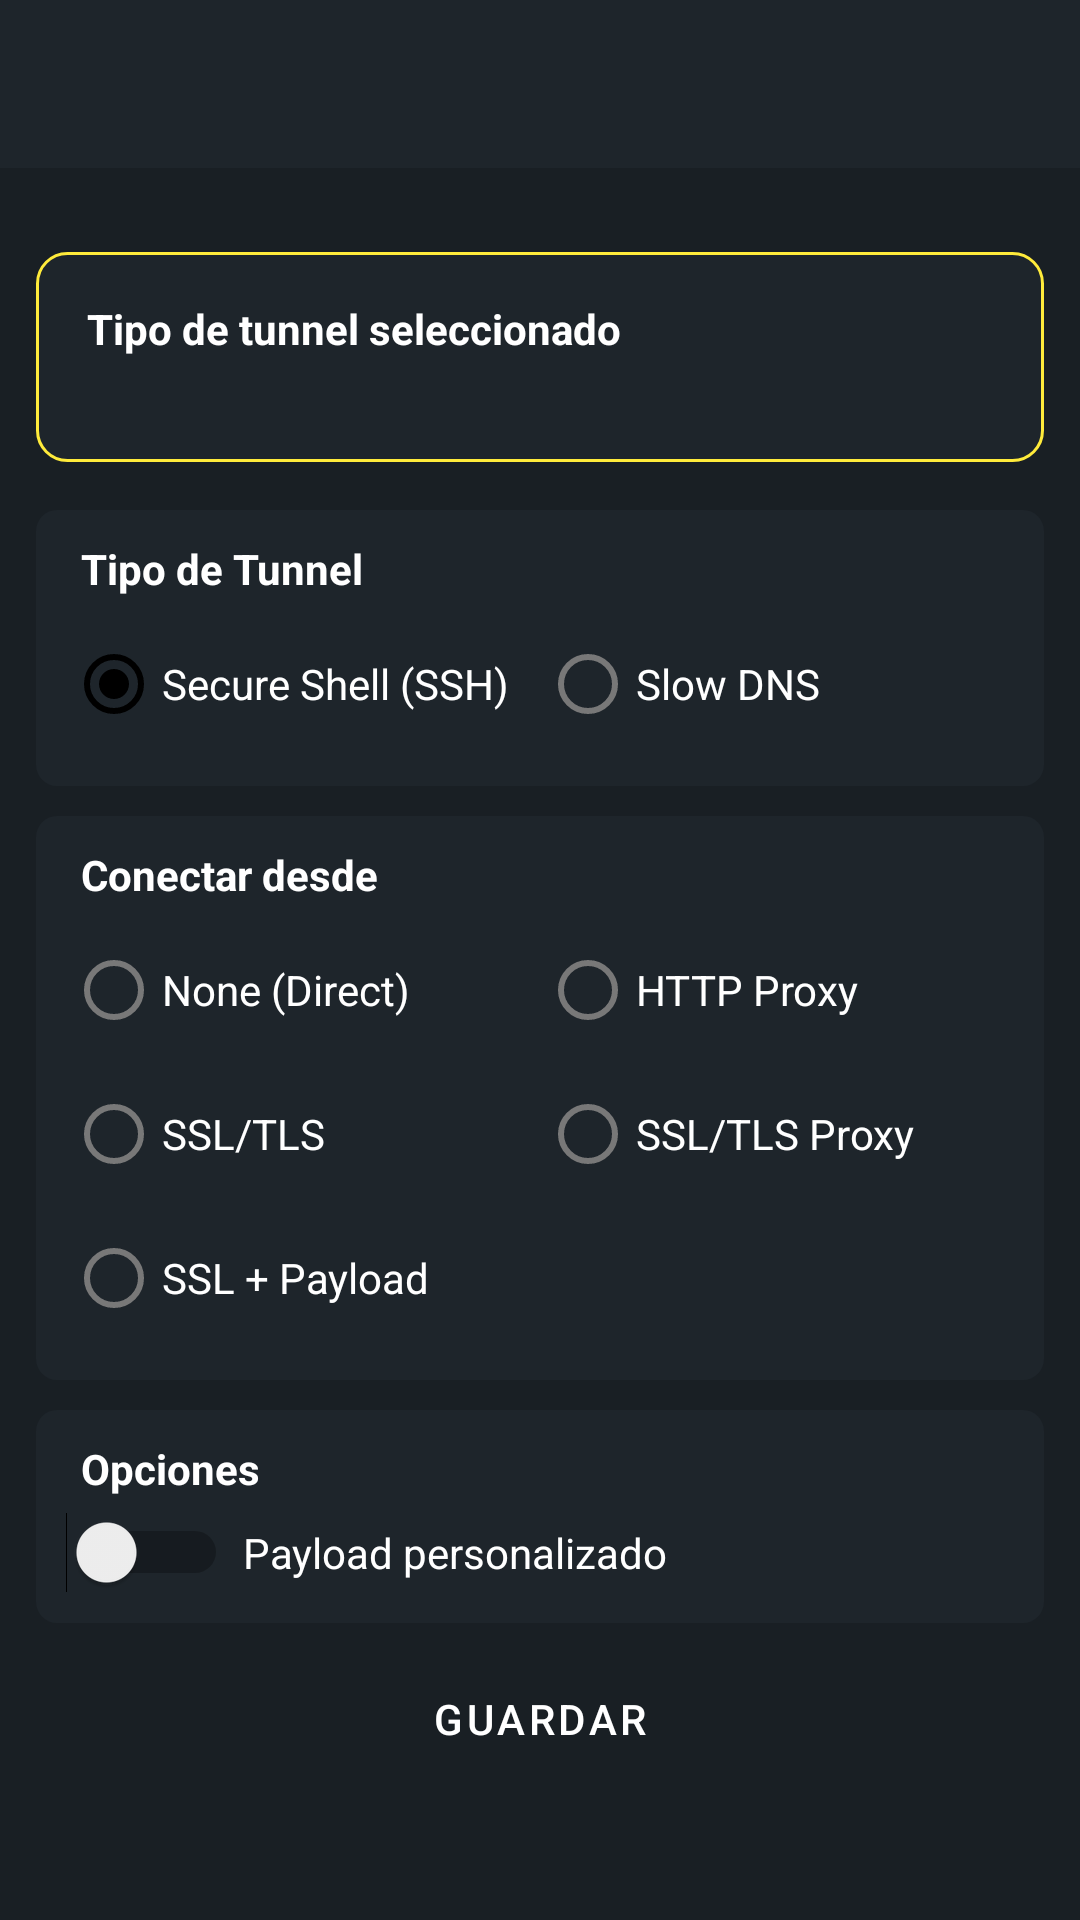

Produce the Android XML layout that renders to this screen, including the resource entries it uses.
<!-- AndroidManifest.xml: application theme AppTheme -->
<!-- res/layout/tunnel_type.xml -->
<?xml version="1.0" encoding="utf-8"?>
<LinearLayout
	xmlns:android="http://schemas.android.com/apk/res/android"
	xmlns:app="http://schemas.android.com/apk/res-auto"
	xmlns:aapt="http://schemas.android.com/aapt" 
	android:orientation="vertical" 
	android:layout_width="match_parent" 
	android:layout_height="match_parent">
	
    <com.google.android.material.appbar.AppBarLayout 
		android:layout_width="match_parent" 
		android:layout_height="wrap_content">
		
        <androidx.appcompat.widget.Toolbar 
			android:id="@+id/toolbar_main1"
			android:layout_width="match_parent" 
			android:layout_height="?attr/actionBarSize"
			app:titleTextAppearance="@style/Toolbar.TitleText"
			app:popupTheme="@style/AppTheme.PopupOverlay"
			app:theme="@style/ThemeOverlay.AppCompat.Dark.ActionBar"/>
			
    </com.google.android.material.appbar.AppBarLayout>
	
    <ScrollView
		android:layout_width="match_parent"
		android:background="@color/colorPrimaryBackground"
		android:layout_height="match_parent">
		
        <LinearLayout 
			android:orientation="vertical" 
			android:padding="12dp"

			android:layout_width="match_parent" 
			android:layout_height="match_parent">
			
            <RelativeLayout
				android:background="@drawable/criss"
				android:layout_width="wrap_content" 
				android:layout_height="wrap_content" 
				android:layout_marginTop="16dp" 
				android:layout_marginBottom="16dp" 
				android:layout_marginVertical="16dp">

				<LinearLayout
					android:layout_width="match_parent"
					android:layout_height="wrap_content"
					android:layout_marginStart="15dp"
					android:layout_marginTop="15dp"
					android:layout_marginEnd="15dp"
					android:layout_marginBottom="15dp"
					android:orientation="vertical">

					<TextView
						android:layout_width="wrap_content"
						android:layout_height="wrap_content"
						android:text="Tipo de tunnel seleccionado"
						android:textAppearance="?android:attr/textAppearanceSmall"
						android:textColor="#ffffff"
						android:textStyle="bold" />

					<TextView
						android:id="@+id/tunneltypeTextView1"
						android:layout_width="wrap_content"
						android:layout_height="wrap_content"
						android:ellipsize="marquee"
						android:focusable="true"
						android:focusableInTouchMode="true"
						android:marqueeRepeatLimit="marquee_forever"
						android:scrollHorizontally="true"
						android:singleLine="true"
						android:textColor="#fffafafa" />

				</LinearLayout>
				
            </RelativeLayout>
			
            <LinearLayout
				android:layout_width="match_parent" 
				android:layout_height="wrap_content"
				android:background="@drawable/targeta"
				android:layout_marginBottom="10dp" 
				app:cardCornerRadius="2dp">
				
                <LinearLayout 
					android:orientation="vertical" 
					android:padding="10dp" 
					android:layout_width="wrap_content" 
					android:layout_height="wrap_content">
					
                    <TextView 
						android:textStyle="bold" 
						android:layout_width="match_parent" 
						android:layout_height="wrap_content" 
						android:layout_marginLeft="5dp"
						android:textColor="#ffffff"
						android:layout_marginBottom="5dp" 
						android:text="Tipo de Tunnel"
						android:maxLines="1"/>
						
                    <RelativeLayout 
						android:orientation="horizontal" 
						android:layout_width="match_parent" 
						android:layout_height="wrap_content">
						
                        <LinearLayout 
							android:orientation="horizontal" 
							android:layout_width="match_parent" 
							android:layout_height="wrap_content">
							
                            <RadioButton 
								android:id="@+id/btnSSH"

								android:layout_width="0dp" 
								android:layout_height="wrap_content" 
								android:checked="true"
								app:buttonTint="@drawable/checkbox_filter_tint"
								android:textColor="#ffffff"
								android:text="Secure Shell (SSH)"
								android:layout_weight="1"/>
								
                            <RadioButton 
								android:id="@+id/btnSlowDNS" 
								android:layout_width="0dp"
								android:textColor="#ffffff"
								app:buttonTint="@drawable/checkbox_filter_tint"
								android:layout_height="wrap_content" 
								android:text="Slow DNS" 
								android:layout_weight="1"/>
								
                        </LinearLayout>
						
                    </RelativeLayout>
					
                </LinearLayout>
				
            </LinearLayout>
			
            <LinearLayout
				android:layout_width="match_parent"
				android:background="@drawable/targeta"
				android:layout_height="wrap_content" 
				android:layout_marginBottom="10dp" 
				app:cardCornerRadius="2dp">
				
                <LinearLayout 
					android:orientation="vertical" 
					android:padding="10dp"
					android:layout_width="match_parent" 
					android:layout_height="wrap_content">
					
                    <TextView 
						android:textStyle="bold" 
						android:layout_width="match_parent" 
						android:layout_height="wrap_content" 
						android:layout_marginLeft="5dp" 
						android:layout_marginBottom="5dp" 
						android:text="Conectar desde"
						android:textColor="#ffffff"
						android:maxLines="1"/>
						
                    <LinearLayout 
						android:orientation="vertical" 
						android:layout_width="match_parent" 
						android:layout_height="wrap_content">
						
                        <LinearLayout 
							android:orientation="horizontal" 
							android:layout_width="match_parent" 
							android:layout_height="wrap_content">
							
                            <RadioButton 
								android:id="@+id/btnDirect"
								android:textColor="#ffffff"
								app:buttonTint="@drawable/checkbox_filter_tint"
								android:layout_width="0dp" 
								android:layout_height="wrap_content" 
								android:text="None (Direct)"
								android:layout_weight="1"/>
								
                            <RadioButton 
								android:id="@+id/btnHTTP" 
								android:layout_width="0dp"
								android:textColor="#ffffff"
								app:buttonTint="@drawable/checkbox_filter_tint"
								android:layout_height="wrap_content" 
								android:text="HTTP Proxy" 
								android:layout_weight="1"/>
								
                        </LinearLayout>
						
                        <LinearLayout 
							android:orientation="horizontal" 
							android:layout_width="match_parent" 
							android:layout_height="wrap_content">
							
                            <RadioButton 
								android:id="@+id/btnSSL" 
								android:layout_width="0dp" 
								android:layout_height="wrap_content" 
								android:text="SSL/TLS"
								android:textColor="#ffffff"
								app:buttonTint="@drawable/checkbox_filter_tint"
								android:layout_weight="1"/>
								
                            <RadioButton 
								android:id="@+id/btnSSLHTTP" 
								android:layout_width="0dp" 
								android:layout_height="wrap_content" 
								android:text="SSL/TLS Proxy"
								android:textColor="#ffffff"
								app:buttonTint="@drawable/checkbox_filter_tint"
								android:layout_weight="1"/>
								
                        </LinearLayout>
						
						<LinearLayout 
							android:orientation="horizontal" 
							android:layout_width="match_parent" 
							android:layout_height="wrap_content">
							
                            <RadioButton 
                                android:id="@+id/btnSSLPay" 
								android:layout_width="0dp" 
								android:layout_height="wrap_content" 
								android:text="SSL + Payload"
								android:textColor="#ffffff"
								app:buttonTint="@drawable/checkbox_filter_tint"
								android:layout_weight="1"/>
								
                            <RadioButton 
								android:visibility="invisible"
								android:id="@+id/btnSSLHTTP0" 
								android:layout_width="0dp" 
								android:layout_height="wrap_content" 
								android:text="SSL/TLS Proxy" 
								android:layout_weight="1"/>
								
                        </LinearLayout>
						
                    </LinearLayout>
					
                </LinearLayout>
				
            </LinearLayout>
			
            <LinearLayout
				android:layout_width="match_parent"
				android:background="@drawable/targeta"
				android:layout_height="wrap_content" 
				app:cardCornerRadius="2dp">
				
                <LinearLayout 
					android:orientation="vertical" 
					android:padding="10dp" 
					android:layout_width="wrap_content" 
					android:layout_height="wrap_content">
					
                    <TextView 
						android:textStyle="bold" 
						android:layout_width="match_parent" 
						android:layout_height="wrap_content" 
						android:layout_marginLeft="5dp" 
						android:layout_marginBottom="5dp" 
						android:text="Opciones"
						android:textColor="#ffffff"
						android:maxLines="1"/>
						
                    <LinearLayout 
						android:orientation="horizontal" 
						android:layout_width="wrap_content"
						android:layout_height="wrap_content">
						
                        <Switch
							android:id="@+id/customPayload" 
							android:layout_width="match_parent"
							app:buttonTint="@drawable/checkbox_filter_tint"
							android:layout_height="wrap_content"/>


						<TextView
							android:layout_marginStart="5dp"
							android:layout_width="match_parent"
							android:textColor="#ffffff"
							app:buttonTint="@drawable/checkbox_filter_tint"
							android:layout_height="wrap_content"
							android:text="Payload personalizado"/>
							
                    </LinearLayout>
					
                </LinearLayout>
				
            </LinearLayout>
			




			<Button
				android:id="@+id/saveButton"
				style="?attr/materialButtonOutlinedStyle"
				android:layout_width="fill_parent"
				android:layout_height="wrap_content"
				android:layout_marginStart="0dp"
				android:layout_marginTop="8dp"
				android:layout_marginEnd="0dp"
				android:clickable="true"
				android:padding="14dp"
				android:text="GUARDAR"
				android:textColor="#ffffff"
				app:backgroundTint="?attr/colorPrimary"
				app:cornerRadius="5dp"
				app:strokeColor="#FFEB3B" />





				
        </LinearLayout>
		
    </ScrollView>
	
</LinearLayout>
<!-- resources referenced by this layout -->
<resources>
  <color name="colorPrimaryBackground">#191f24</color> //color background
  <!-- drawable criss (drawable) -->
  <?xml version="1.0" encoding="utf-8"?>
  
  <selector xmlns:android="http://schemas.android.com/apk/res/android">
      <item>
          <layer-list>
              <item >
                  <shape android:shape="rectangle">
                      <solid android:color="@color/colorBtn"/>
                      <stroke
                          android:width="1.0dip"
                          android:color="#FFEB3B" />
                      <padding android:top="1dp"
                          android:bottom="1dp"
                          android:right="2dp"
                          android:left="2dp"/>
                      <corners android:radius="10dp"/>
                  </shape>
              </item>
          </layer-list>
      </item>
  </selector>
  <!-- drawable targeta (drawable) -->
  <?xml version="1.0" encoding="UTF-8"?>
  <selector xmlns:android="http://schemas.android.com/apk/res/android">
      <item android:state_pressed="true">
          <shape>
              <gradient
                  android:startColor="@color/colorBtn"
                  android:endColor="@color/colorBtn"
                  android:type="linear"
                  android:angle="90"/>
              <corners android:radius="7dp"/>
          </shape>
      </item>
      <item>
          <shape>
              <solid android:color="@color/colorBtn"/>
              <corners android:radius="7dp"/>
          </shape>
      </item>
  
  </selector>
  <style name="AppTheme.PopupOverlay" parent="ThemeOverlay.AppCompat.Light">
          <item name="android:textColor">@color/gray</item>
  
      </style>
  <style name="Toolbar.TitleText" parent="TextAppearance.Widget.AppCompat.Toolbar.Title">
  
          <item name="android:textColor">@color/white</item>
          <item name="android:drawable">@drawable/ic_launcher</item>
          <item name="android:textSize">15sp</item>
      </style>
  <color name="colorBtn">#1e252b</color> //color toolbar // targetas
  <color name="gray">#515151</color>
  <color name="white">#ffffff</color>
  <color name="colorPrimary">#1e252b</color> //color toolbar
  <color name="colorPrimaryDark">#1e252b</color> // color barra notificaciones
  <style name="ThemeOverlay.App.MaterialAlertDialog" parent="ThemeOverlay.MaterialComponents.MaterialAlertDialog">
          <item name="colorPrimary">@color/blanco</item>
          <item name="android:windowBackground">@color/targeta</item>
          <item name="colorSecondary">@color/blanco</item>
          <item name="android:textColorPrimary">@color/textColorSecondary</item>
          <item name="android:textColorSecondary">@color/textColorSecondary</item>
      </style>
  <color name="colorAccent">#FFEB3B</color>
  <color name="textColorSecondary">#787878</color>
  <style name="AppPreference" parent="PreferenceThemeOverlay">
          <item name="android:cacheColorHint">@color/white</item>
          <item name="android:textColorHint">@color/white</item>
          <item name="android:textSize">12dp</item>
      </style>
  <style name="AppAlertDialog" parent="Theme.AppCompat.Light.Dialog.Alert">
          <item name="colorAccent">@color/targeta</item>
          <item name="android:textColor">@color/blanco</item>
          <item name="android:textColorHint">@color/colorText</item>
          <item name="android:windowBackground">@color/targeta</item>
          <item name="buttonTint">@color/colorText</item>
      </style>
  <color name="blanco">#ffffff</color>
  <color name="targeta">@color/colorPrimary</color>
  <color name="colorText">#ffffff</color>
</resources>
